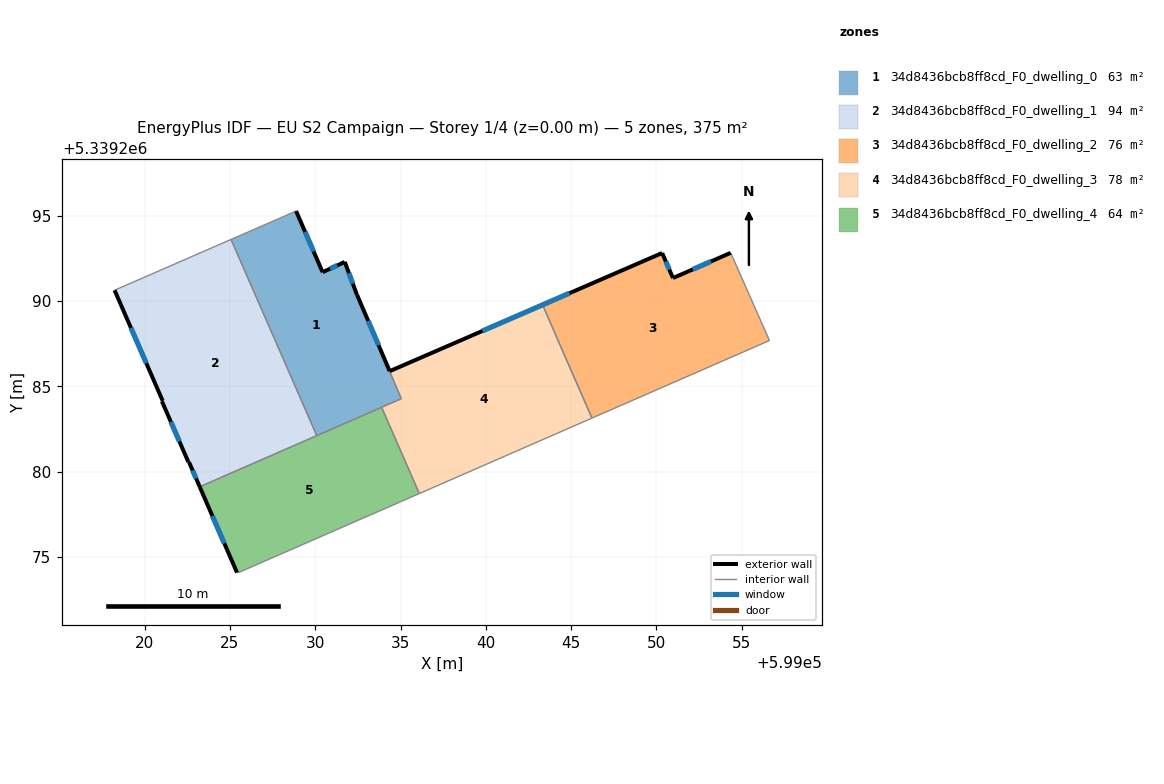
=== STOREY PLAN SPEC (per zone: floor XY polygon, exterior-wall plan segments, windows/doors) ===
zone 1: 34d8436bcb8ff8cd_F0_dwelling_0  (63.4 m²)
  floor: (599031.73, 5339292.29) (599032.45, 5339290.35) (599035.05, 5339284.27) (599030.09, 5339282.11) (599025.07, 5339293.61) (599028.88, 5339295.27) (599030.43, 5339291.68)
  exterior wall: (599030.43, 5339291.68) – (599028.88, 5339295.27)  [3.9 m]
    window: (599029.90, 5339292.90) – (599029.41, 5339294.05)  [1.2 m²]
  exterior wall: (599031.73, 5339292.29) – (599030.43, 5339291.68)  [1.4 m]
    window: (599031.29, 5339292.08) – (599030.88, 5339291.89)  [0.4 m²]
  exterior wall: (599032.45, 5339290.35) – (599031.73, 5339292.29)  [2.1 m]
    window: (599032.21, 5339291.01) – (599031.98, 5339291.63)  [0.6 m²]
  interior walls: 5
zone 2: 34d8436bcb8ff8cd_F0_dwelling_1  (93.8 m²)
  floor: (599025.07, 5339293.61) (599030.09, 5339282.11) (599023.23, 5339279.11) (599022.60, 5339280.55) (599022.57, 5339280.56) (599021.02, 5339284.12) (599021.06, 5339284.14) (599018.24, 5339290.63)
  exterior wall: (599018.24, 5339290.63) – (599021.06, 5339284.14)  [7.1 m]
    window: (599019.20, 5339288.42) – (599020.10, 5339286.35)  [2.2 m²]
  exterior wall: (599022.60, 5339280.55) – (599023.23, 5339279.11)  [1.6 m]
    window: (599022.82, 5339280.06) – (599023.02, 5339279.60)  [0.5 m²]
  exterior wall: (599022.57, 5339280.56) – (599022.60, 5339280.55)  [0.0 m]
  exterior wall: (599021.02, 5339284.12) – (599022.57, 5339280.56)  [3.9 m]
    window: (599021.55, 5339282.91) – (599022.04, 5339281.77)  [1.2 m²]
  exterior wall: (599021.06, 5339284.14) – (599021.02, 5339284.12)  [0.1 m]
  interior walls: 3
zone 3: 34d8436bcb8ff8cd_F0_dwelling_2  (76.0 m²)
  floor: (599054.35, 5339292.82) (599056.62, 5339287.68) (599046.22, 5339283.13) (599044.01, 5339288.18) (599043.32, 5339289.77) (599050.33, 5339292.81) (599050.97, 5339291.34)
  exterior wall: (599050.97, 5339291.34) – (599050.33, 5339292.81)  [1.6 m]
    window: (599050.75, 5339291.84) – (599050.55, 5339292.31)  [0.5 m²]
  exterior wall: (599054.35, 5339292.82) – (599050.97, 5339291.34)  [3.7 m]
    window: (599053.20, 5339292.32) – (599052.12, 5339291.85)  [1.1 m²]
  interior walls: 5
zone 4: 34d8436bcb8ff8cd_F0_dwelling_3  (77.9 m²)
  floor: (599043.32, 5339289.77) (599044.01, 5339288.19) (599046.22, 5339283.13) (599036.10, 5339278.71) (599033.89, 5339283.77) (599035.05, 5339284.27) (599032.46, 5339290.35) (599034.36, 5339285.88)
  exterior wall: (599034.36, 5339285.88) – (599032.46, 5339290.35)  [4.9 m]
    window: (599033.71, 5339287.40) – (599033.11, 5339288.83)  [1.5 m²]
  exterior wall: (599050.33, 5339292.81) – (599034.36, 5339285.88)  [17.4 m]
    window: (599044.90, 5339290.45) – (599039.80, 5339288.24)  [5.3 m²]
  interior walls: 7
zone 5: 34d8436bcb8ff8cd_F0_dwelling_4  (64.2 m²)
  floor: (599033.89, 5339283.77) (599036.10, 5339278.71) (599025.50, 5339274.08) (599025.42, 5339274.08) (599023.23, 5339279.11)
  exterior wall: (599023.23, 5339279.11) – (599025.42, 5339274.08)  [5.5 m]
    window: (599023.98, 5339277.40) – (599024.67, 5339275.79)  [1.7 m²]
  interior walls: 5

=== DERIVED (storey summary) ===
Building: EU S2 Campaign
Storey: 1 of 4  (floor level z = 0.00 m)
Storey gross floor area: 375.3 m²
Zones on this storey: 5
  - 34d8436bcb8ff8cd_F0_dwelling_0: floor 63.4 m²; exterior wall 7.4 m (22.2 m²); 3 window(s) 2.3 m²; WWR 10.2%
  - 34d8436bcb8ff8cd_F0_dwelling_1: floor 93.8 m²; exterior wall 12.6 m (37.9 m²); 3 window(s) 3.8 m²; WWR 10.1%
  - 34d8436bcb8ff8cd_F0_dwelling_2: floor 76.0 m²; exterior wall 5.3 m (15.9 m²); 2 window(s) 1.6 m²; WWR 10.2%
  - 34d8436bcb8ff8cd_F0_dwelling_3: floor 77.9 m²; exterior wall 22.3 m (66.8 m²); 2 window(s) 6.8 m²; WWR 10.2%
  - 34d8436bcb8ff8cd_F0_dwelling_4: floor 64.2 m²; exterior wall 5.5 m (16.4 m²); 1 window(s) 1.7 m²; WWR 10.2%
Zone adjacency (shared interzone walls):
  - 34d8436bcb8ff8cd_F0_dwelling_0 ↔ 34d8436bcb8ff8cd_F0_dwelling_1
  - 34d8436bcb8ff8cd_F0_dwelling_0 ↔ 34d8436bcb8ff8cd_F0_dwelling_3
  - 34d8436bcb8ff8cd_F0_dwelling_0 ↔ 34d8436bcb8ff8cd_F0_dwelling_4
  - 34d8436bcb8ff8cd_F0_dwelling_1 ↔ 34d8436bcb8ff8cd_F0_dwelling_4
  - 34d8436bcb8ff8cd_F0_dwelling_2 ↔ 34d8436bcb8ff8cd_F0_dwelling_3
  - 34d8436bcb8ff8cd_F0_dwelling_3 ↔ 34d8436bcb8ff8cd_F0_dwelling_4